Run: headless pygame with SDL's dummy video driver; simulated clock (each Clock.tick advances the game by its frame time, no real sleeping); random seed 0; keys injected as events and as key.get_pressed() state; mouse plan: one left click at the window centre at the start of phase 2, then a move to the lower-right quarter at the start of phase 3.
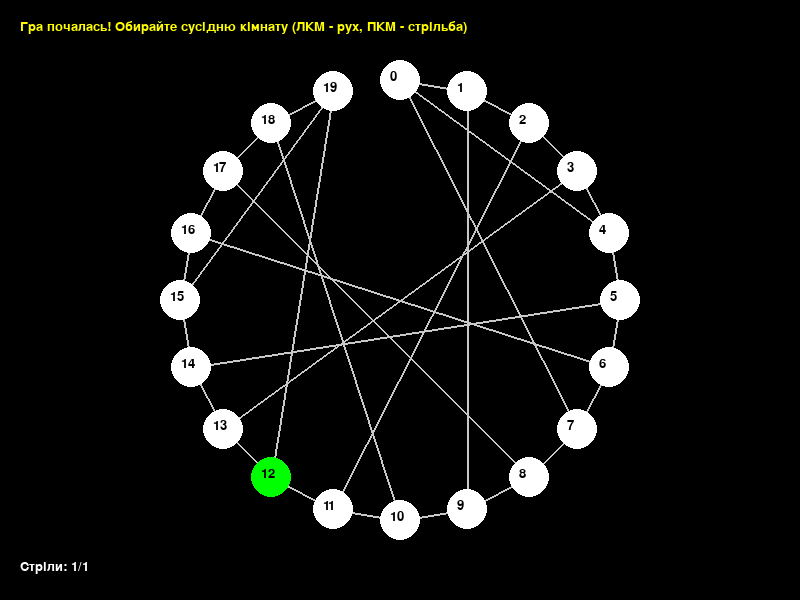
Frame 1 of 4 · flips 1–60 · no input
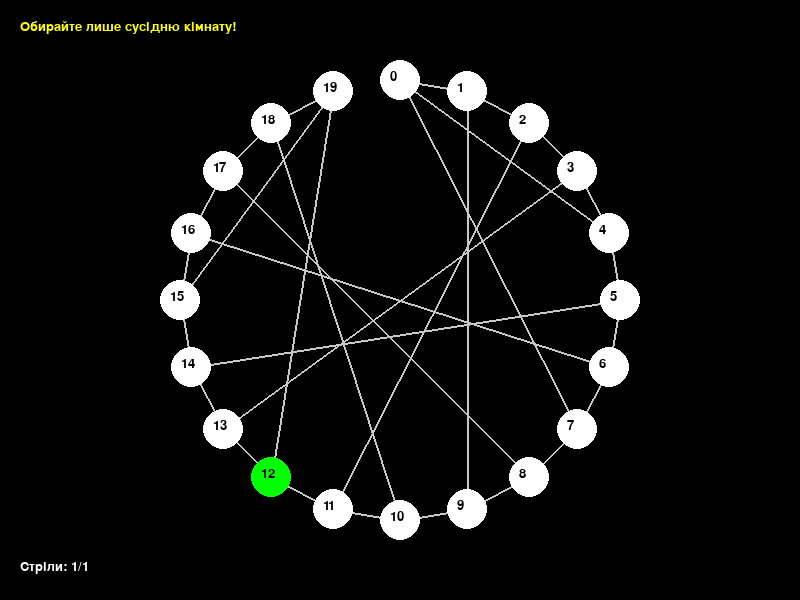
Frame 2 of 4 · flips 61–180 · clicked the window centre · tapped SPACE, RETURN · held RIGHT (→), D
Frame 3 of 4 · flips 181–300 · moved the mouse to the lower-right quarter · held DOWN (↓), S · screen unchanged from frame 2, image omitted
Frame 4 of 4 · flips 301–420 · held LEFT (←), A, UP (↑), W · screen unchanged from frame 3, image omitted

The pygame program that drew these frames:

import pygame
import math
import random
import sys

# Ініціалізація бібліотеки Pygame для використання в проекті
pygame.init()

# Налаштування розмірів і створення вікна гри
WIDTH, HEIGHT = 800, 600
screen = pygame.display.set_mode((WIDTH, HEIGHT))
pygame.display.set_caption("Світ Вампусу")

# Налаштування шрифтів для відображення тексту (звичайного та великого)
font = pygame.font.SysFont("Arial", 20)
big_font = pygame.font.SysFont("Arial", 36)

# Визначення кольорів, які використовуватимуться у грі
WHITE = (255, 255, 255)
BLACK = (0, 0, 0)
RED = (255, 0, 0)
GREEN = (0, 255, 0)
BLUE = (0, 0, 255)
YELLOW = (255, 255, 0)
GRAY = (200, 200, 200)

# Кількість кімнат в "печері", положення центру печери та радіус розташування кімнат
NUM_ROOMS = 20
CENTER = (WIDTH // 2, HEIGHT // 2)
RADIUS = 220

# Розрахунок координат для кожної кімнати, розташованих рівномірно по колу
rooms_positions = {}
for i in range(NUM_ROOMS):
    angle = 2 * math.pi * i / NUM_ROOMS - math.pi / 2  # Початковий кут -90 градусів для вирівнювання
    x = CENTER[0] + int(RADIUS * math.cos(angle))
    y = CENTER[1] + int(RADIUS * math.sin(angle))
    rooms_positions[i] = (x, y)

# Задання з'єднань (сусідніх кімнат) для кожної кімнати у печері
neighbors = {
    0: [1, 4, 7],
    1: [0, 2, 9],
    2: [1, 3, 11],
    3: [2, 4, 13],
    4: [0, 3, 5],
    5: [4, 6, 14],
    6: [5, 7, 16],
    7: [0, 6, 8],
    8: [7, 9, 17],
    9: [1, 8, 10],
    10: [9, 11, 18],
    11: [2, 10, 12],
    12: [11, 13, 19],
    13: [3, 12, 14],
    14: [5, 13, 15],
    15: [14, 16, 19],
    16: [6, 15, 17],
    17: [8, 16, 18],
    18: [10, 17, 19],
    19: [12, 15, 18]
}

# Функція для ініціалізації небезпек (встановлення положення Вампуса, провалів та кажанів)
def init_hazards():
    available_rooms = list(range(NUM_ROOMS))
    # Випадковий вибір стартової кімнати для гравця; ця кімната гарантовано без небезпек
    start_room = random.choice(available_rooms)
    available_rooms.remove(start_room)

    # Випадковий вибір кімнати для Вампуса та виключення її зі списку доступних
    wumpus_room = random.choice(available_rooms)
    available_rooms.remove(wumpus_room)

    # Випадковий вибір 2 кімнат для провалів та їх виключення
    pits = random.sample(available_rooms, 2)
    for p in pits:
        available_rooms.remove(p)

    # Випадковий вибір 2 кімнат для кажанів
    bats = random.sample(available_rooms, 2)

    return start_room, wumpus_room, pits, bats

# Виклик функції ініціалізації небезпек
player_room, wumpus_room, pits, bats = init_hazards()

# Лічильник стрільб: встановлено максимальну кількість стрільб (в даному прикладі 1 для тестування)
max_arrows = 1
arrows = max_arrows

# Ініціалізація змінних для стану гри
game_over = False
won = False
message = "Гра почалась! Обирайте сусідню кімнату (ЛКМ - рух, ПКМ - стрільба)"

# Функція для відображення тексту на заданій поверхні (screen)
def draw_text(surface, text, pos, color=WHITE, font=font):
    text_surface = font.render(text, True, color)
    surface.blit(text_surface, pos)

# Функція перевірки, чи знаходиться Вампус у сусідніх кімнатах від гравця, і повертає повідомлення
def check_wumpus_nearby():
    for n in neighbors[player_room]:
        if n == wumpus_room:
            return "Відчувається неприємний запах Вампуса!"
    return ""

# Основний ігровий цикл: обробляє події, оновлює екран, перевіряє стан гри
def game_loop():
    global player_room, game_over, won, message, wumpus_room, arrows

    clock = pygame.time.Clock()

    while True:
        clock.tick(30)  # Обмеження частоти кадрів до 30 FPS
        for event in pygame.event.get():
            if event.type == pygame.QUIT:
                pygame.quit()
                sys.exit()

            # Обробка подій, якщо гра не завершена
            if not game_over and event.type == pygame.MOUSEBUTTONDOWN:
                mouse_pos = pygame.mouse.get_pos()
                # Якщо натиснуто ЛКМ або ПКМ
                if event.button in [1, 3]:
                    valid = False
                    # Перевірка, чи вибір потрапляє у одну із сусідніх кімнат
                    for n in neighbors[player_room]:
                        pos = rooms_positions[n]
                        # Перевірка за допомогою відстані (радіус 20 пікселів)
                        if math.hypot(mouse_pos[0] - pos[0], mouse_pos[1] - pos[1]) <= 20:
                            valid = True
                            chosen_room = n
                            # Якщо натиснуто ЛКМ – пересування до сусідньої кімнати
                            if event.button == 1:
                                message = f"Перемістились у кімнату {chosen_room}."
                                player_room = chosen_room
                                check_hazards()  # Перевірка, чи не потрапив гравець у небезпечну кімнату
                            # Якщо натиснуто ПКМ – спроба вистрілу в сусідню кімнату (за умови наявності стріл)
                            elif event.button == 3:
                                if arrows > 0:
                                    arrows -= 1
                                    message = (f"Вистрілили у кімнату {chosen_room}. "
                                               f"Залишилось стрільб: {arrows}.")
                                    # Перевірка попадання: якщо клік був спрямований на кімнату Вампуса
                                    if chosen_room == wumpus_room:
                                        won = True
                                        game_over = True
                                        message = "Ви влучили! Вампус переможений. Ви виграли!"
                                    else:
                                        message += " Промах! Вампус прокинувся..."
                                        # Місце для додаткової логіки пересування Вампуса
                                else:
                                    message = "Стріли закінчилися!"
                            break
                    if not valid:
                        message = "Обирайте лише сусідню кімнату!"

        # Якщо стріли закінчилися, а гра ще не завершена, оголосити програш
        if arrows <= 0 and not won and not game_over:
            message = "Стріли закінчилися! Ви програли."
            game_over = True

        # Оновлення екрану: заповнення чорним кольором
        screen.fill(BLACK)

        # Малювання ліній, що з'єднують кімнати (відображення графу печери)
        for room, nbrs in neighbors.items():
            for n in nbrs:
                pygame.draw.line(screen, GRAY, rooms_positions[room], rooms_positions[n], 2)

        # Малювання кімнат як кіл
        for i, pos in rooms_positions.items():
            color = WHITE
            if i == player_room:
                color = GREEN  # Виділення кімнати, де знаходиться гравець
            # Для відладки можна розкоментувати наступні рядки, щоб бачити розташування небезпек
            # elif i == wumpus_room:
            #     color = RED
            # elif i in pits:
            #     color = BLUE
            # elif i in bats:
            #     color = YELLOW
            pygame.draw.circle(screen, color, pos, 20)
            draw_text(screen, str(i), (pos[0] - 10, pos[1] - 10), BLACK)

        # Відображення основного повідомлення у верхньому лівому куті
        draw_text(screen, message, (20, 20), YELLOW, font)

        # Якщо поруч із гравцем є кімната, де знаходиться Вампус, виводимо попередження
        warning = check_wumpus_nearby()
        if warning:
            draw_text(screen, warning, (20, 50), RED, font)

        # Відображення лічильника стріл у нижньому лівому кутку
        arrow_text = f"Стріли: {arrows}/{max_arrows}"
        draw_text(screen, arrow_text, (20, HEIGHT - 40), WHITE, font)

        # Якщо гра завершена - виводимо повідомлення про завершення гри та очікуємо натискання клавіші
        if game_over:
            text = "Натисніть будь-яку клавішу для виходу."
            text_surface = big_font.render(text, True, WHITE)
            screen.blit(text_surface, (WIDTH // 2 - text_surface.get_width() // 2, HEIGHT // 2))
            pygame.display.flip()
            wait_for_key()
            pygame.quit()
            sys.exit()

        pygame.display.flip()


# Функція перевірки потрапляння гравця у кімнату з небезпекою
def check_hazards():
    global player_room, game_over, message
    # Якщо гравець заходить у кімнату, де знаходиться Вампус
    if player_room == wumpus_room:
        message = "Ви потрапили до кімнати Вампуса. Вас з’їв Вампус!"
        game_over = True
    # Якщо гравець заходить у кімнату з провалом
    elif player_room in pits:
        message = "Ви впали в провал!"
        game_over = True
    # Якщо гравець потрапляє у кімнату з кажанами – транспортування у випадкову кімнату
    elif player_room in bats:
        message = "Кажани підібрали вас і перенесли в іншу кімнату..."
        safe_rooms = [i for i in range(NUM_ROOMS) if i not in pits and i != wumpus_room]
        player_room = random.choice(safe_rooms)
        message += f" Тепер ви в кімнаті {player_room}."
        if player_room in bats:
            message += " Але кажани знову не турбують вас."


# Функція, яка очікує натискання клавіші після завершення гри
def wait_for_key():
    waiting = True
    while waiting:
        for event in pygame.event.get():
            if event.type == pygame.KEYDOWN or event.type == pygame.QUIT:
                waiting = False


if __name__ == "__main__":
    game_loop()
